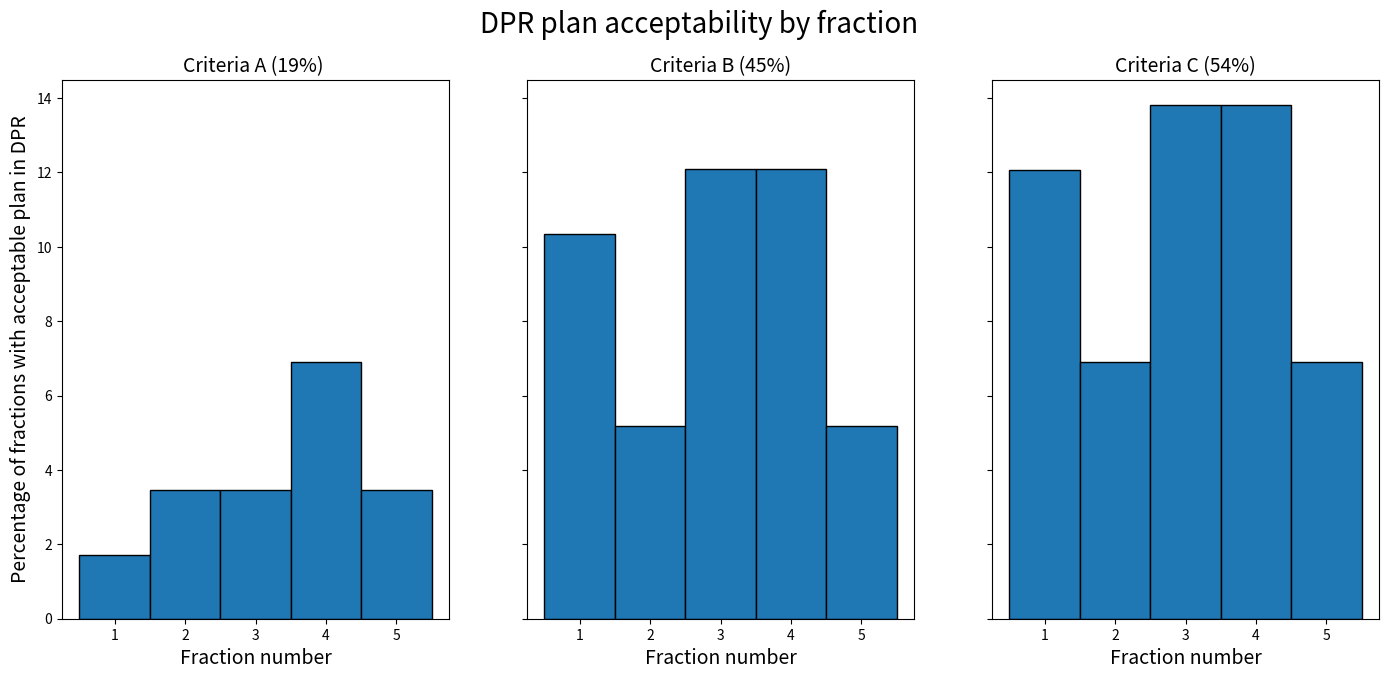

Here is the Python script that generated this plot:
import matplotlib.pyplot as plt

#Hard code frequency counts for each criteria
#A = [1, 2, 2, 4, 2]
#B = [6, 3, 7, 7, 3]
#C = [7, 4, 8, 8, 4]

#Hard code percent counts for each criteria
A = [1.72, 3.45, 3.45, 6.90, 3.45]
B = [10.34, 5.17, 12.10, 12.10, 5.17]
C = [12.07, 6.90, 13.80, 13.80, 6.90]


fraction = [1, 2, 3, 4, 5]

#Make bar plot
fig, (ax1, ax2, ax3) = plt.subplots(1, 3, figsize=(17, 7), sharey=True)
fig.suptitle('DPR plan acceptability by fraction', fontsize=20)
#Criteria A
ax1.bar(fraction, A, width=1, edgecolor='black')
ax1.set_title('Criteria A (19%) ', fontsize=14)
ax1.set_xlabel('Fraction number', fontsize=14)
ax1.set_ylabel('Percentage of fractions with acceptable plan in DPR', fontsize=14)

#Criteria B
ax2.bar(fraction, B, width=1, edgecolor='black')
ax2.set_title('Criteria B (45%)', fontsize=14)
ax2.set_xlabel('Fraction number', fontsize=14)

#Criteria C
ax3.bar(fraction, C, width=1, edgecolor='black')
ax3.set_title('Criteria C (54%)', fontsize=14)
ax3.set_xlabel('Fraction number', fontsize=14)

plt.show()

